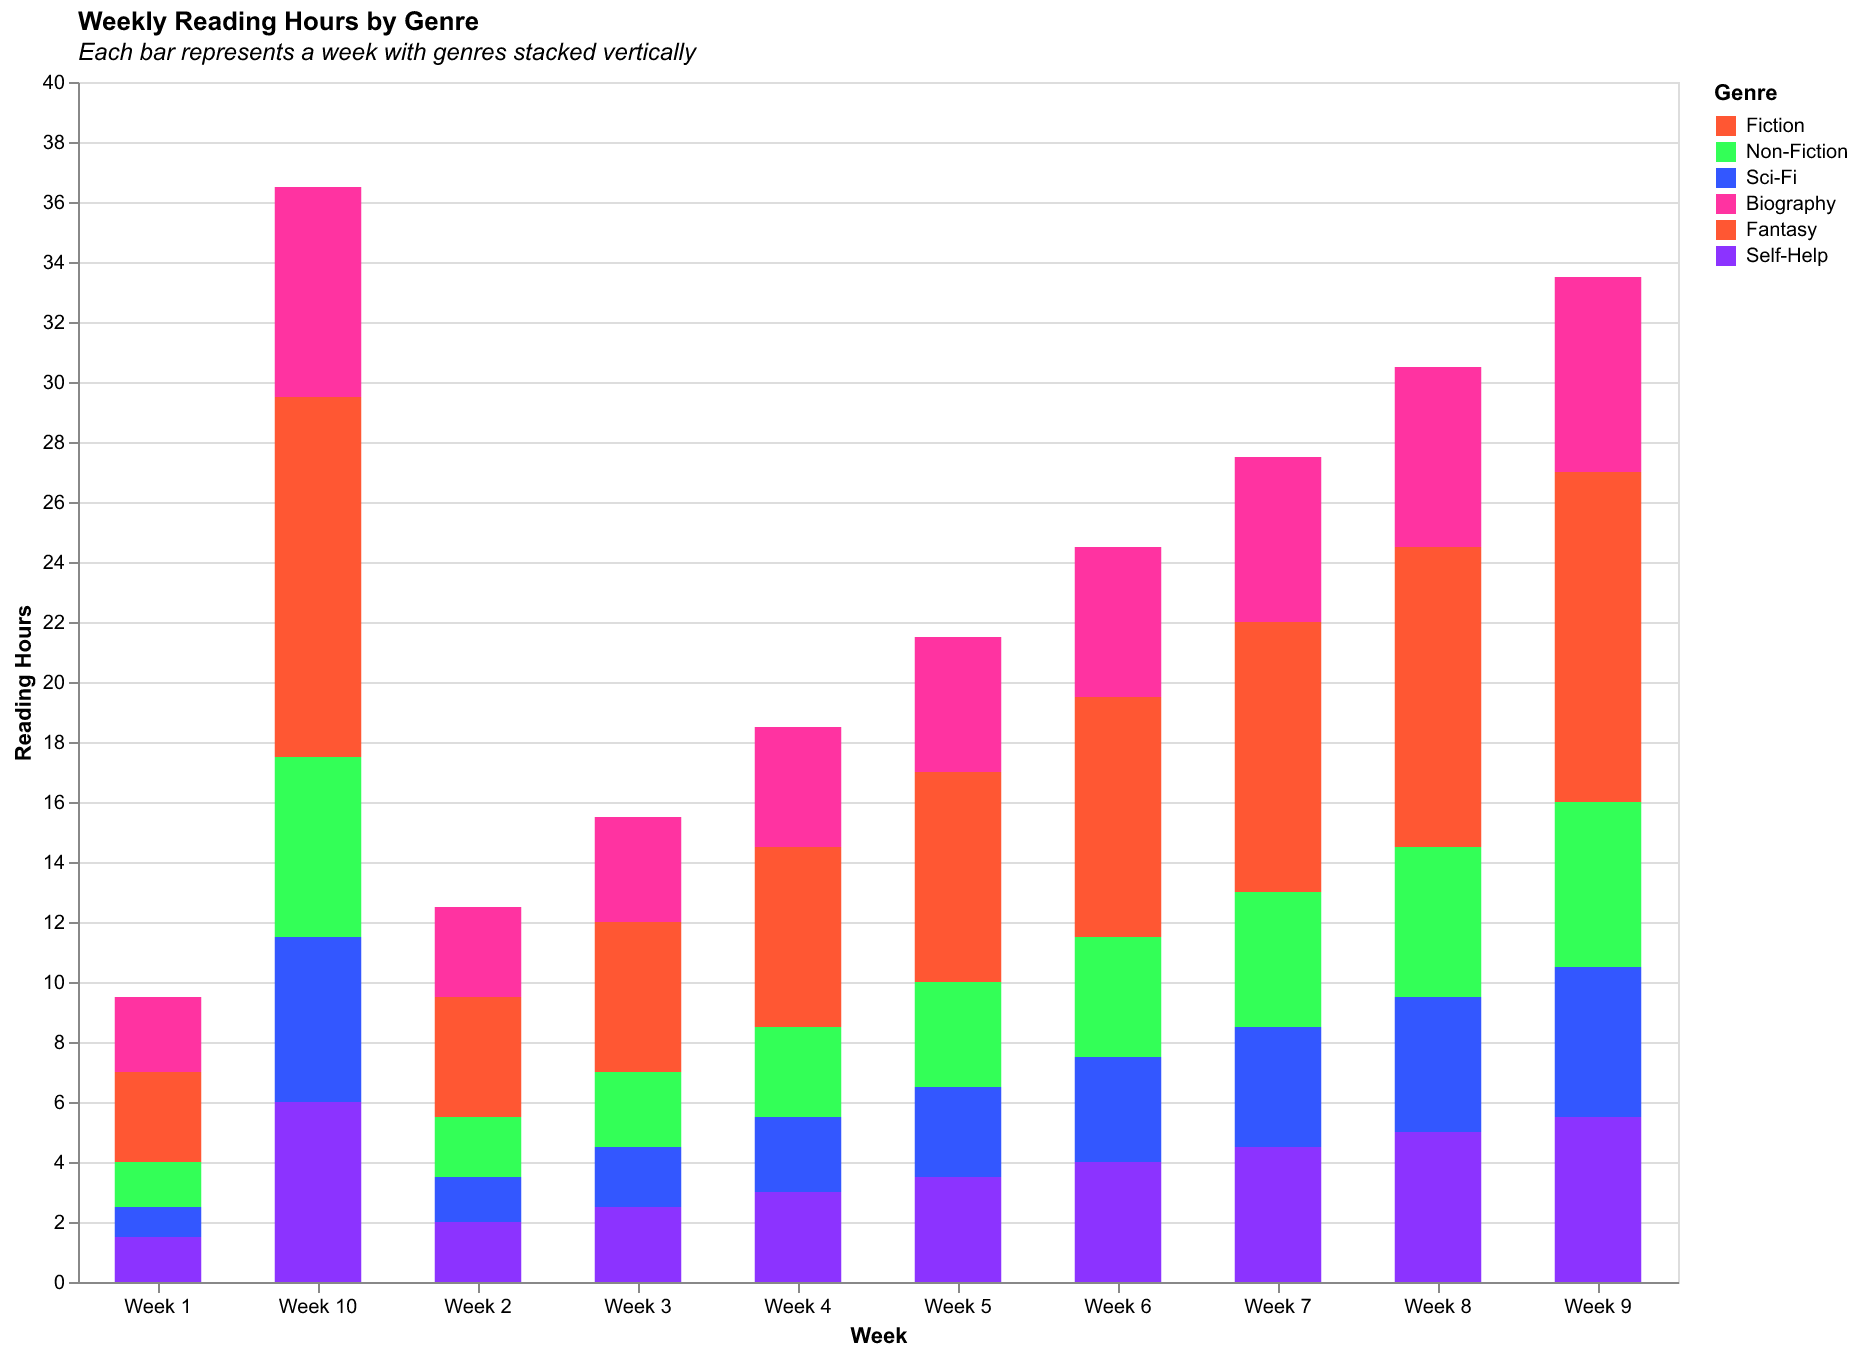

Source data for this figure (header and first rows):
Week, Fiction, Non-Fiction, Sci-Fi, Biography, Fantasy, Self-Help
Week 1, 2.0, 1.5, 1.0, 2.5, 1.0, 1.5
Week 2, 2.5, 2.0, 1.5, 3.0, 1.5, 2.0
Week 3, 3.0, 2.5, 2.0, 3.5, 2.0, 2.5
Week 4, 3.5, 3.0, 2.5, 4.0, 2.5, 3.0
Week 5, 4.0, 3.5, 3.0, 4.5, 3.0, 3.5
Week 6, 4.5, 4.0, 3.5, 5.0, 3.5, 4.0
Week 7, 5.0, 4.5, 4.0, 5.5, 4.0, 4.5
Week 8, 5.5, 5.0, 4.5, 6.0, 4.5, 5.0
Week 9, 6.0, 5.5, 5.0, 6.5, 5.0, 5.5
Week 10, 6.5, 6.0, 5.5, 7.0, 5.5, 6.0
